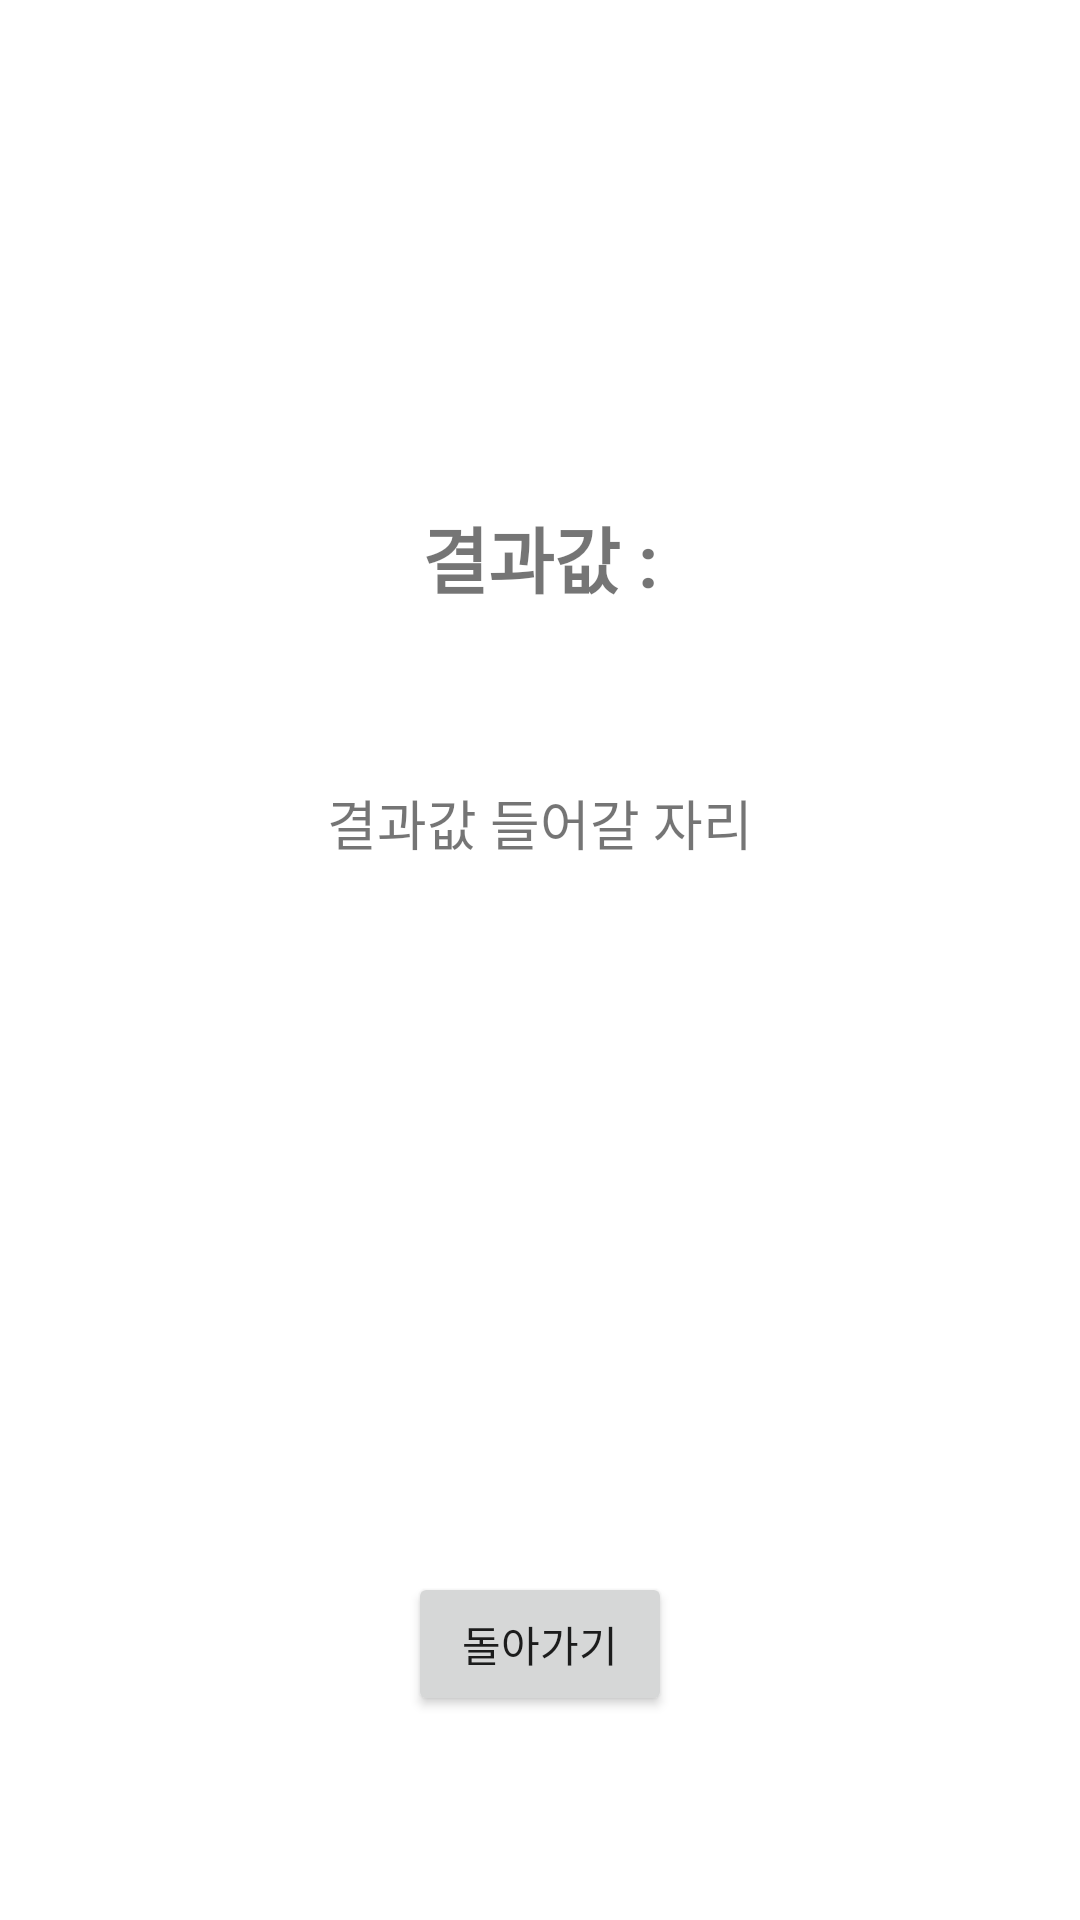

The Android layout XML behind this screen, and the referenced resources:
<!-- AndroidManifest.xml: application theme Theme.MyQRReder -->
<!-- res/layout/activity_result.xml -->
<?xml version="1.0" encoding="utf-8"?>
<androidx.constraintlayout.widget.ConstraintLayout xmlns:android="http://schemas.android.com/apk/res/android"
    xmlns:app="http://schemas.android.com/apk/res-auto"
    xmlns:tools="http://schemas.android.com/tools"
    android:layout_width="match_parent"
    android:layout_height="match_parent"
    tools:context=".ResultActivity">

    <TextView
        android:id="@+id/tv_title"
        android:layout_width="wrap_content"
        android:layout_height="wrap_content"
        android:layout_marginTop="168dp"
        android:text="결과값 :"
        android:textSize="24sp"
        android:textStyle="bold"
        app:layout_constraintEnd_toEndOf="parent"
        app:layout_constraintStart_toStartOf="parent"
        app:layout_constraintTop_toTopOf="parent"/>
    <TextView
        android:id="@+id/tv_content"
        android:layout_width="wrap_content"
        android:layout_height="wrap_content"
        android:layout_marginTop="58dp"
        android:text="결과값 들어갈 자리"
        android:textSize="18sp"
        app:layout_constraintEnd_toEndOf="parent"
        app:layout_constraintStart_toStartOf="parent"
        app:layout_constraintTop_toBottomOf="@+id/tv_title"/>

    <Button
        android:id="@+id/btn_go_back"
        android:layout_width="wrap_content"
        android:layout_height="wrap_content"
        android:layout_marginBottom="68dp"
        android:text="돌아가기"
        app:layout_constraintBottom_toBottomOf="parent"
        app:layout_constraintEnd_toEndOf="parent"
        app:layout_constraintStart_toStartOf="parent"/>

</androidx.constraintlayout.widget.ConstraintLayout>
<!-- resources referenced by this layout -->
<resources>
  <style name="Theme.MyQRReder" parent="Theme.MaterialComponents.DayNight.DarkActionBar">
          
          <item name="colorPrimary">@color/purple_500</item>
          <item name="colorPrimaryVariant">@color/purple_700</item>
          <item name="colorOnPrimary">@color/white</item>
          
          <item name="colorSecondary">@color/teal_200</item>
          <item name="colorSecondaryVariant">@color/teal_700</item>
          <item name="colorOnSecondary">@color/black</item>
          
          <item name="android:statusBarColor">?attr/colorPrimaryVariant</item>
          
      </style>
  <!-- not gathered from this repository: default colours our renderer supplied (Android Studio template values) -->
  <color name="purple_500">#FF6200EE</color>
  <color name="purple_700">#FF3700B3</color>
  <color name="teal_200">#FF03DAC5</color>
  <color name="teal_700">#FF018786</color>
  <color name="black">#FF000000</color>
  <color name="white">#FFFFFFFF</color>
</resources>
